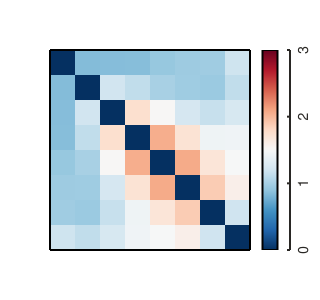

The table this chart was drawn from, first rows:
, 0, 1, 2, 3, 4, 5, 6, 7
0, 0.0, 0.8468, 0.855, 0.8581, 0.9249, 0.9586, 0.9676, 1.191
1, 0.8468, 0.0, 1.204, 1.122, 1.003, 0.9626, 0.9444, 1.121
2, 0.855, 1.204, 0.0, 1.751, 1.516, 1.239, 1.15, 1.249
3, 0.8581, 1.122, 1.751, 0.0, 2.051, 1.716, 1.427, 1.439
4, 0.9249, 1.003, 1.516, 2.051, 0.0, 2.069, 1.694, 1.495
5, 0.9586, 0.9626, 1.239, 1.716, 2.069, 0.0, 1.884, 1.591
6, 0.9676, 0.9444, 1.15, 1.427, 1.694, 1.884, 0.0, 1.194
7, 1.191, 1.121, 1.249, 1.439, 1.495, 1.591, 1.194, 0.0
